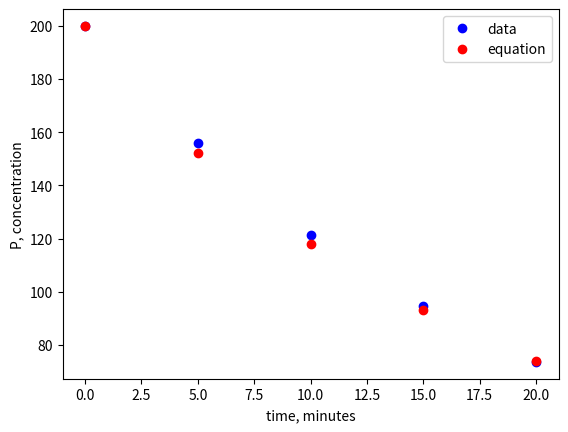

This figure's Python source:
# -*- coding: utf-8 -*-
"""
Created on Fri Jan 22 08:31:34 2021

[redacted]
"""

import numpy as np
import matplotlib.pyplot as plt
from scipy import stats


dP = np.zeros(5)
dP[0] = 200
Pe = np.zeros(5)
t_actual = np.linspace(0,20,5)
P_actual = [200,152,118,93,74]

plt.xlabel('time, minutes'); plt.ylabel('P, concentration')
slope, intercept, r_value,p_value,std_err = stats.linregress(t_actual, P_actual)

Pe[0] = P_actual[0]
for i in range(0,5):
    Pe[i] = P_actual[0] * np.exp(-.05 * t_actual[i])
    
plt.plot(t_actual, Pe, 'bo', t_actual,P_actual, 'ro')
plt.legend(['data','equation','exponential'], loc='upper right')
